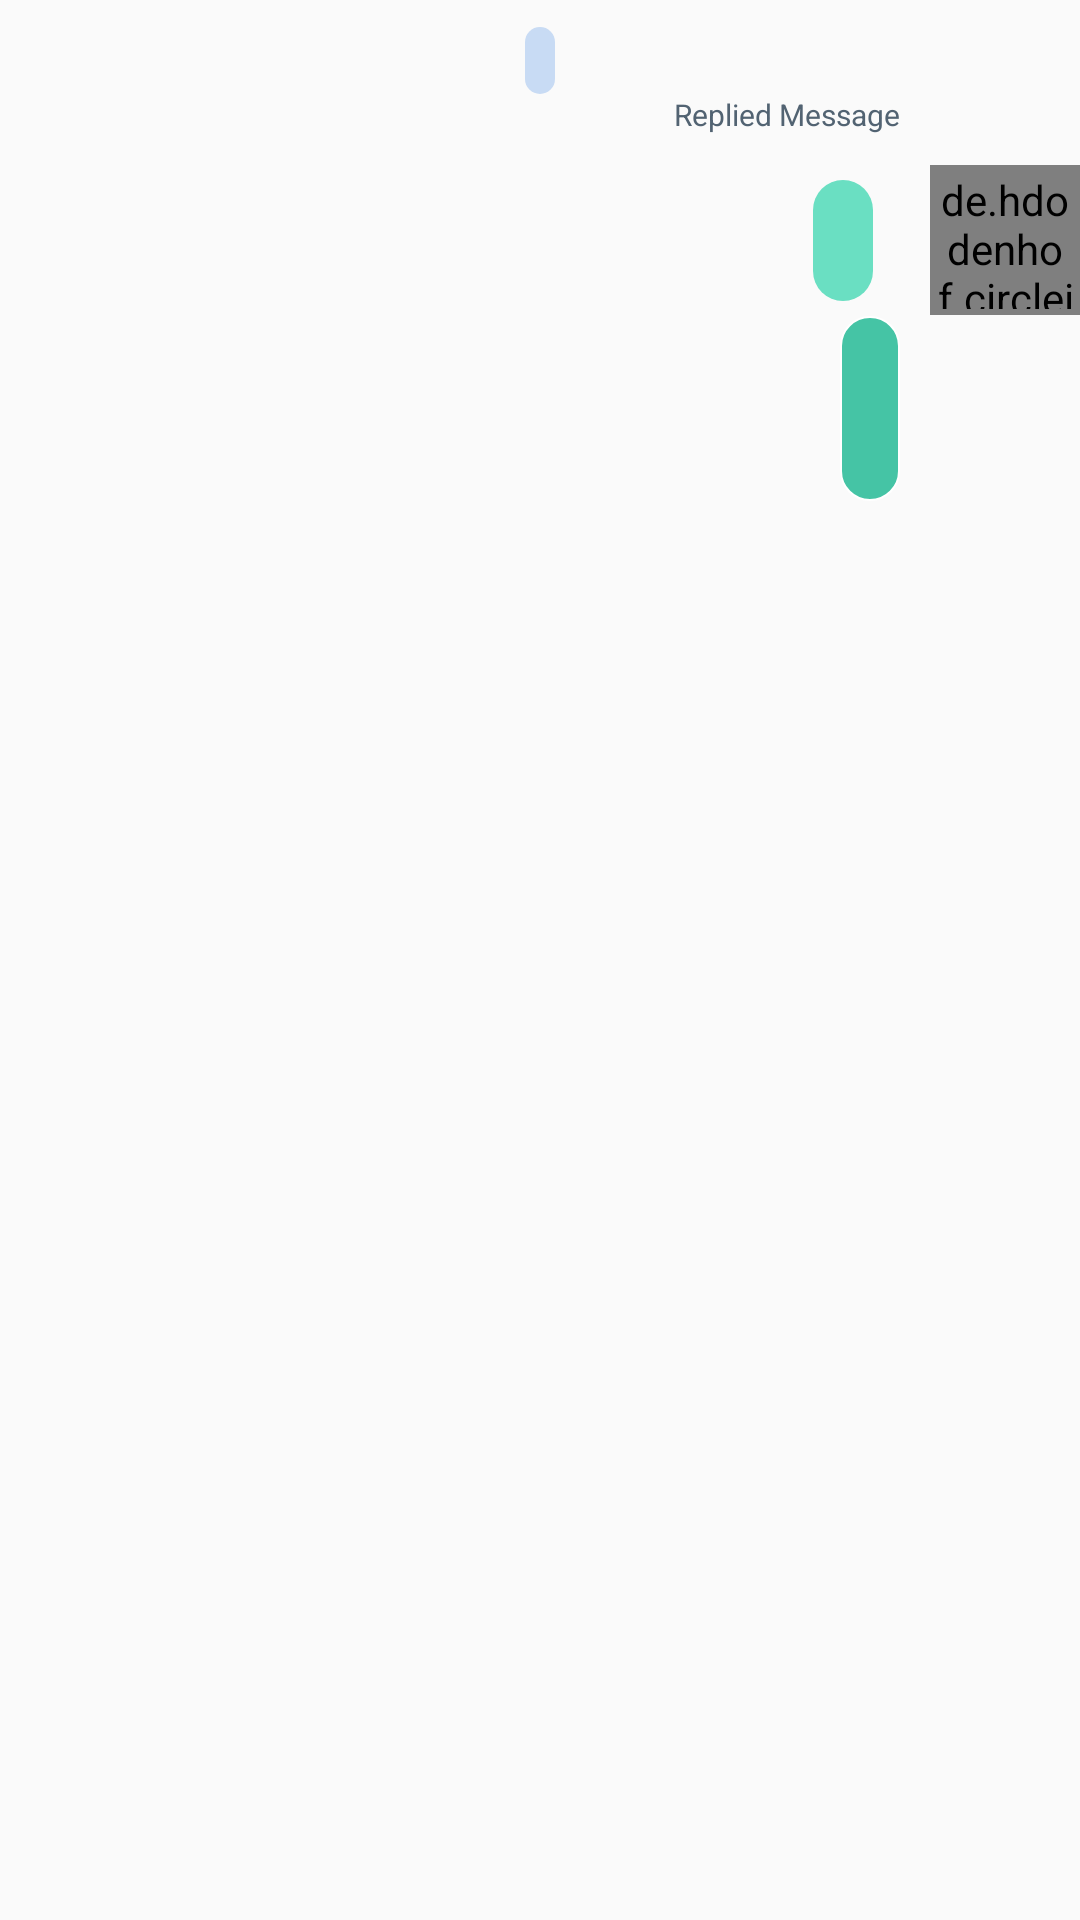

Write the Android layout XML for this screen, with the resource values it uses.
<!-- AndroidManifest.xml: application theme Theme.ChattingApp -->
<!-- res/layout/reply_sent_message.xml -->
<?xml version="1.0" encoding="utf-8"?>
<RelativeLayout
    xmlns:android="http://schemas.android.com/apk/res/android"
    xmlns:app="http://schemas.android.com/apk/res-auto"
    xmlns:tools="http://schemas.android.com/tools"
    android:layout_height="wrap_content"
    android:layout_marginBottom="4dp"
    android:id="@+id/layout100"
    android:layout_width="match_parent">

    <ProgressBar
        android:id="@+id/loading_spinner"
        android:layout_width="wrap_content"
        android:layout_height="wrap_content"
        android:layout_centerInParent="true"
        android:visibility="gone"/>

    <TextView
        android:id="@+id/timeDate"
        android:layout_width="wrap_content"
        android:layout_height="wrap_content"
        android:layout_centerHorizontal="true"
        android:layout_marginStart="5dp"
        android:layout_marginTop="9dp"
        android:textStyle="bold"
        android:layout_marginEnd="5dp"
        android:gravity="center"
        android:background="@drawable/time_back"
        android:padding="5dp"
        android:textColor="@color/favBlack"
        android:textSize="9sp" />

    <de.hdodenhof.circleimageview.CircleImageView
        android:layout_width="50dp"
        android:layout_height="50dp"
        android:layout_marginTop="10dp"
        android:layout_below="@+id/replayWritten"
        android:layout_alignParentEnd="true"
        android:background="@drawable/circle2"
        android:padding="2dp"
        android:id="@+id/current_userProfile"/>

    <TextView
        android:id="@+id/replayWritten"
        android:layout_width="match_parent"
        android:layout_height="wrap_content"
        android:layout_below="@+id/timeDate"
        android:layout_alignEnd="@+id/layer"
        android:gravity="end"
        android:text="Replied Message"
        android:textColor="@color/favBlack"
        android:textSize="10sp" />

    <TextView
        android:id="@+id/reply"
        android:layout_width="wrap_content"
        android:layout_height="wrap_content"
        android:layout_below="@+id/replayWritten"
        android:layout_alignTop="@+id/current_userProfile"
        android:layout_marginStart="15dp"
        android:layout_marginTop="5dp"
        android:layout_marginEnd="19dp"
        android:layout_marginBottom="5dp"
        android:layout_toStartOf="@+id/current_userProfile"
        android:background="@drawable/reply_back"
        android:padding="10dp"
        android:textColor="@color/fav"
        android:textSize="15sp" />

    <androidx.constraintlayout.widget.ConstraintLayout
        android:id="@+id/layer"
        android:layout_width="wrap_content"
        android:layout_height="wrap_content"
        android:layout_alignEnd="@id/current_userProfile"
        android:layout_marginStart="40dp"
        android:layout_below="@id/reply"
        android:layout_marginEnd="60dp"
        android:layout_marginBottom="15dp"
        android:background="@drawable/sent">

        <TextView
            android:id="@+id/txt_sent_message"
            android:layout_width="wrap_content"
            android:layout_height="wrap_content"
            android:padding="10dp"
            android:paddingStart="10dp"
            android:paddingTop="2dp"
            android:paddingEnd="10dp"
            android:textColor="@color/white"
            android:textSize="17sp"
            app:layout_constraintEnd_toEndOf="parent"
            app:layout_constraintStart_toStartOf="parent"
            app:layout_constraintTop_toTopOf="parent" />

        <TextView
            android:id="@+id/timeEt"
            android:layout_width="wrap_content"
            android:layout_height="wrap_content"
            android:layout_alignBottom="@+id/layer"
            android:gravity="bottom"
            android:paddingStart="8dp"
            android:paddingEnd="8dp"
            android:paddingBottom="8dp"
            android:textColor="@color/white"
            android:textSize="8sp"
            app:layout_constraintEnd_toEndOf="parent"
            app:layout_constraintTop_toBottomOf="@+id/txt_sent_message" />
    </androidx.constraintlayout.widget.ConstraintLayout>


</RelativeLayout>
<!-- resources referenced by this layout -->
<resources>
  <color name="fav">#F6F7FB</color>
  <color name="favBlack">#526372</color>
  <color name="white">#FFFFFFFF</color>
  <!-- drawable circle2 (drawable) -->
  <?xml version="1.0" encoding="utf-8"?>
  <shape xmlns:android="http://schemas.android.com/apk/res/android"
      android:shape="oval">
  
      <solid android:color="#AAF69898" />
  
  </shape>
  <!-- drawable reply_back (drawable) -->
  <?xml version="1.0" encoding="utf-8"?>
  <shape xmlns:android="http://schemas.android.com/apk/res/android"
      android:shape="rectangle">
  
      <corners android:radius="10dp"/>
  
      <solid android:color="#6ADFC2" />
  
  </shape>
  <!-- drawable sent (drawable) -->
  <?xml version="1.0" encoding="utf-8"?>
  <selector xmlns:android="http://schemas.android.com/apk/res/android">
  
      <item>
          <shape android:shape="rectangle">
              <solid android:color="#45C4A5"/>
              <corners android:radius="25dp"/>
              <stroke android:color="@color/white"
                  android:width="0.7dp"/>
          </shape>
      </item>
  </selector>
  <!-- drawable time_back (drawable) -->
  <?xml version="1.0" encoding="utf-8"?>
  <selector xmlns:android="http://schemas.android.com/apk/res/android">
      <item>
          <shape android:shape="rectangle">
              <solid android:color="#C8DBF4"/>
              <corners android:radius="30dp"/>
          </shape>
      </item>
  </selector>
  <style name="Theme.ChattingApp" parent="android:Theme.Material.Light.NoActionBar" />
</resources>
